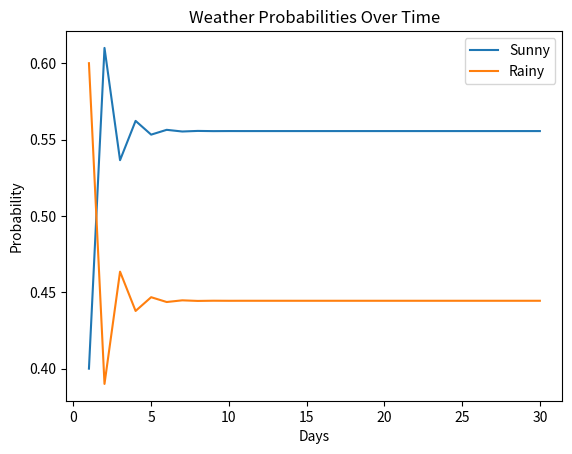

Write the Python code that produced this figure.
import random
import numpy as np
import matplotlib.pyplot as plt

# Step 1: Data Generation
def generate_synthetic_data(days):
    weather_conditions = ["Sunny", "Rainy"]
    weather_data = [random.choice(weather_conditions) for _ in range(days)]
    weather_data_binary = [0 if weather == "Sunny" else 1 for weather in weather_data]
    return weather_data_binary

# Step 2: Construction of the TPM
def compute_tpm(weather_data):
    tpm = np.zeros((2, 2))
    for i in range(len(weather_data) - 1):
        current_state = weather_data[i]
        next_state = weather_data[i + 1]
        tpm[current_state][next_state] += 1
    tpm[0] = tpm[0] / tpm[0].sum()
    tpm[1] = tpm[1] / tpm[1].sum()
    return tpm

# Step 3: Prediction of Future Weather Probabilities
def predict_weather_probability(tpm, initial_state, days):
    weather_prob = np.linalg.matrix_power(tpm, days)
    return weather_prob[initial_state]

# Step 4: Conditional Probability Computation
def conditional_probability(tpm, current_state, future_days):
    future_prob_matrix = np.linalg.matrix_power(tpm, future_days)
    return future_prob_matrix[current_state]

# Visualization
def visualize_weather_probabilities(tpm, initial_state, days):
    probabilities = []
    for day in range(1, days + 1):
        prob = predict_weather_probability(tpm, initial_state, day)
        probabilities.append(prob)
    plt.plot(range(1, days + 1), [prob[0] for prob in probabilities], label="Sunny")
    plt.plot(range(1, days + 1), [prob[1] for prob in probabilities], label="Rainy")
    plt.xlabel("Days")
    plt.ylabel("Probability")
    plt.title("Weather Probabilities Over Time")
    plt.legend()
    plt.show()

# Main Script
if __name__ == "__main__":
    # Generate data
    weather_data_binary = generate_synthetic_data(10)
    print("Weather Data:", weather_data_binary)

    # Compute TPM
    tpm = compute_tpm(weather_data_binary)
    print("Transition Probability Matrix (TPM):\n", tpm)

    # Predict weather probabilities
    initial_state = 0  # Sunny
    days_ahead = 1
    probability = predict_weather_probability(tpm, initial_state, days_ahead)
    print(f"Probability of weather condition on day {days_ahead}:", probability)

    # Compute conditional probabilities
    current_state = 0  # Sunny
    future_days = 2
    conditional_prob = conditional_probability(tpm, current_state, future_days)
    print(f"Conditional probability on day {future_days} given current state {current_state}:", conditional_prob)

    # Visualize probabilities over time
    visualize_weather_probabilities(tpm, initial_state, 30)
